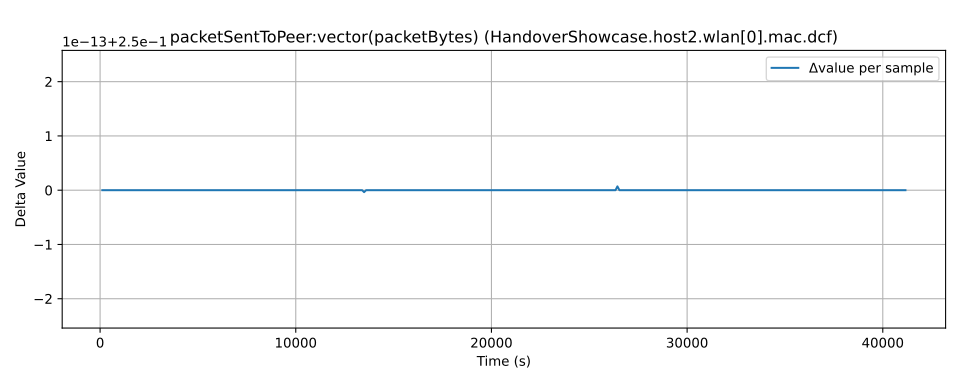

Source data for this figure (header and first rows):
time, value, module, metric
78.0, 0.1893, HandoverShowcase.host2.wlan[0].mac.dcf, packetSentToPeer:vector(packetBytes)
193.0, 0.4393, HandoverShowcase.host2.wlan[0].mac.dcf, packetSentToPeer:vector(packetBytes)
307.0, 0.6893, HandoverShowcase.host2.wlan[0].mac.dcf, packetSentToPeer:vector(packetBytes)
456.0, 0.9393, HandoverShowcase.host2.wlan[0].mac.dcf, packetSentToPeer:vector(packetBytes)
570.0, 1.189, HandoverShowcase.host2.wlan[0].mac.dcf, packetSentToPeer:vector(packetBytes)
687.0, 1.439, HandoverShowcase.host2.wlan[0].mac.dcf, packetSentToPeer:vector(packetBytes)
975.0, 1.689, HandoverShowcase.host2.wlan[0].mac.dcf, packetSentToPeer:vector(packetBytes)
1076, 1.939, HandoverShowcase.host2.wlan[0].mac.dcf, packetSentToPeer:vector(packetBytes)
1176, 2.189, HandoverShowcase.host2.wlan[0].mac.dcf, packetSentToPeer:vector(packetBytes)
1277, 2.439, HandoverShowcase.host2.wlan[0].mac.dcf, packetSentToPeer:vector(packetBytes)
1379, 2.689, HandoverShowcase.host2.wlan[0].mac.dcf, packetSentToPeer:vector(packetBytes)
1480, 2.939, HandoverShowcase.host2.wlan[0].mac.dcf, packetSentToPeer:vector(packetBytes)
1580, 3.189, HandoverShowcase.host2.wlan[0].mac.dcf, packetSentToPeer:vector(packetBytes)
1681, 3.439, HandoverShowcase.host2.wlan[0].mac.dcf, packetSentToPeer:vector(packetBytes)
1781, 3.689, HandoverShowcase.host2.wlan[0].mac.dcf, packetSentToPeer:vector(packetBytes)
1884, 3.939, HandoverShowcase.host2.wlan[0].mac.dcf, packetSentToPeer:vector(packetBytes)
1984, 4.189, HandoverShowcase.host2.wlan[0].mac.dcf, packetSentToPeer:vector(packetBytes)
2085, 4.439, HandoverShowcase.host2.wlan[0].mac.dcf, packetSentToPeer:vector(packetBytes)
2185, 4.689, HandoverShowcase.host2.wlan[0].mac.dcf, packetSentToPeer:vector(packetBytes)
2286, 4.939, HandoverShowcase.host2.wlan[0].mac.dcf, packetSentToPeer:vector(packetBytes)
2388, 5.189, HandoverShowcase.host2.wlan[0].mac.dcf, packetSentToPeer:vector(packetBytes)
2489, 5.439, HandoverShowcase.host2.wlan[0].mac.dcf, packetSentToPeer:vector(packetBytes)
2589, 5.689, HandoverShowcase.host2.wlan[0].mac.dcf, packetSentToPeer:vector(packetBytes)
2690, 5.939, HandoverShowcase.host2.wlan[0].mac.dcf, packetSentToPeer:vector(packetBytes)
2790, 6.189, HandoverShowcase.host2.wlan[0].mac.dcf, packetSentToPeer:vector(packetBytes)
2893, 6.439, HandoverShowcase.host2.wlan[0].mac.dcf, packetSentToPeer:vector(packetBytes)
2993, 6.689, HandoverShowcase.host2.wlan[0].mac.dcf, packetSentToPeer:vector(packetBytes)
3094, 6.939, HandoverShowcase.host2.wlan[0].mac.dcf, packetSentToPeer:vector(packetBytes)
3194, 7.189, HandoverShowcase.host2.wlan[0].mac.dcf, packetSentToPeer:vector(packetBytes)
3295, 7.439, HandoverShowcase.host2.wlan[0].mac.dcf, packetSentToPeer:vector(packetBytes)
3397, 7.689, HandoverShowcase.host2.wlan[0].mac.dcf, packetSentToPeer:vector(packetBytes)
3498, 7.939, HandoverShowcase.host2.wlan[0].mac.dcf, packetSentToPeer:vector(packetBytes)
3598, 8.189, HandoverShowcase.host2.wlan[0].mac.dcf, packetSentToPeer:vector(packetBytes)
3699, 8.439, HandoverShowcase.host2.wlan[0].mac.dcf, packetSentToPeer:vector(packetBytes)
3799, 8.689, HandoverShowcase.host2.wlan[0].mac.dcf, packetSentToPeer:vector(packetBytes)
3902, 8.939, HandoverShowcase.host2.wlan[0].mac.dcf, packetSentToPeer:vector(packetBytes)
4002, 9.189, HandoverShowcase.host2.wlan[0].mac.dcf, packetSentToPeer:vector(packetBytes)
4103, 9.439, HandoverShowcase.host2.wlan[0].mac.dcf, packetSentToPeer:vector(packetBytes)
4203, 9.689, HandoverShowcase.host2.wlan[0].mac.dcf, packetSentToPeer:vector(packetBytes)
4304, 9.939, HandoverShowcase.host2.wlan[0].mac.dcf, packetSentToPeer:vector(packetBytes)
4406, 10.19, HandoverShowcase.host2.wlan[0].mac.dcf, packetSentToPeer:vector(packetBytes)
4507, 10.44, HandoverShowcase.host2.wlan[0].mac.dcf, packetSentToPeer:vector(packetBytes)
4607, 10.69, HandoverShowcase.host2.wlan[0].mac.dcf, packetSentToPeer:vector(packetBytes)
4708, 10.94, HandoverShowcase.host2.wlan[0].mac.dcf, packetSentToPeer:vector(packetBytes)
4808, 11.19, HandoverShowcase.host2.wlan[0].mac.dcf, packetSentToPeer:vector(packetBytes)
4911, 11.44, HandoverShowcase.host2.wlan[0].mac.dcf, packetSentToPeer:vector(packetBytes)
5011, 11.69, HandoverShowcase.host2.wlan[0].mac.dcf, packetSentToPeer:vector(packetBytes)
5112, 11.94, HandoverShowcase.host2.wlan[0].mac.dcf, packetSentToPeer:vector(packetBytes)
5212, 12.19, HandoverShowcase.host2.wlan[0].mac.dcf, packetSentToPeer:vector(packetBytes)
5313, 12.44, HandoverShowcase.host2.wlan[0].mac.dcf, packetSentToPeer:vector(packetBytes)
5415, 12.69, HandoverShowcase.host2.wlan[0].mac.dcf, packetSentToPeer:vector(packetBytes)
5516, 12.94, HandoverShowcase.host2.wlan[0].mac.dcf, packetSentToPeer:vector(packetBytes)
5616, 13.19, HandoverShowcase.host2.wlan[0].mac.dcf, packetSentToPeer:vector(packetBytes)
5717, 13.44, HandoverShowcase.host2.wlan[0].mac.dcf, packetSentToPeer:vector(packetBytes)
5817, 13.69, HandoverShowcase.host2.wlan[0].mac.dcf, packetSentToPeer:vector(packetBytes)
5920, 13.94, HandoverShowcase.host2.wlan[0].mac.dcf, packetSentToPeer:vector(packetBytes)
6020, 14.19, HandoverShowcase.host2.wlan[0].mac.dcf, packetSentToPeer:vector(packetBytes)
6121, 14.44, HandoverShowcase.host2.wlan[0].mac.dcf, packetSentToPeer:vector(packetBytes)
6221, 14.69, HandoverShowcase.host2.wlan[0].mac.dcf, packetSentToPeer:vector(packetBytes)
6322, 14.94, HandoverShowcase.host2.wlan[0].mac.dcf, packetSentToPeer:vector(packetBytes)
... 340 more rows
